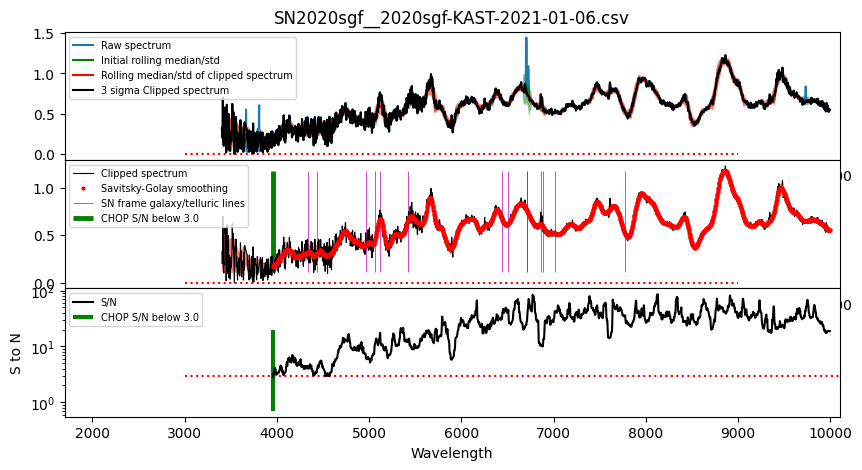

Source data for this figure (header and first rows):
#wls	flux	flux_err
3961	1.6824e-01	6.0063e-02
3964	1.7394e-01	5.1888e-02
3966	1.7909e-01	5.4524e-02
3969	1.8302e-01	5.6811e-02
3971	1.8915e-01	5.3555e-02
3974	1.9146e-01	5.2066e-02
3977	1.9456e-01	4.8072e-02
3979	1.9533e-01	4.7675e-02
3982	1.9869e-01	4.8088e-02
3984	1.9712e-01	5.2061e-02
3987	1.9761e-01	5.2045e-02
3989	1.9834e-01	5.5163e-02
3992	1.9652e-01	5.6420e-02
3994	1.9497e-01	6.2769e-02
3997	1.9668e-01	6.2774e-02
3999	2.0125e-01	6.0399e-02
4002	2.0893e-01	6.3666e-02
4004	2.1158e-01	6.2836e-02
4007	2.1628e-01	6.5559e-02
4010	2.2196e-01	6.8461e-02
4012	2.2429e-01	6.8315e-02
4015	2.2859e-01	6.7233e-02
4017	2.3413e-01	6.9981e-02
4020	2.3713e-01	7.0372e-02
4022	2.4001e-01	7.0877e-02
4025	2.4396e-01	6.7823e-02
4027	2.4857e-01	6.8674e-02
4030	2.5120e-01	6.8403e-02
4032	2.5518e-01	6.6333e-02
4035	2.6151e-01	6.6151e-02
4037	2.6765e-01	6.2546e-02
4040	2.6873e-01	6.3537e-02
4043	2.7365e-01	6.0308e-02
4045	2.7758e-01	6.4554e-02
4048	2.8193e-01	6.7344e-02
4050	2.8256e-01	6.4680e-02
4053	2.8166e-01	7.5586e-02
4055	2.8228e-01	7.4340e-02
4058	2.8515e-01	7.3109e-02
4060	2.8520e-01	8.2902e-02
4063	2.8796e-01	8.3363e-02
4065	2.8830e-01	7.9211e-02
4068	2.9062e-01	9.1374e-02
4070	2.9562e-01	9.3434e-02
4073	2.9988e-01	9.8167e-02
4076	3.0609e-01	9.6832e-02
4078	3.0765e-01	9.5226e-02
4081	3.1317e-01	9.6382e-02
4083	3.1573e-01	9.6346e-02
4086	3.2081e-01	9.7030e-02
4088	3.2591e-01	9.6408e-02
4091	3.2855e-01	9.6616e-02
4093	3.3106e-01	9.5818e-02
4096	3.3399e-01	9.2733e-02
4098	3.3780e-01	9.1370e-02
4101	3.3932e-01	7.9991e-02
4103	3.3962e-01	7.7236e-02
4106	3.3970e-01	7.1858e-02
4109	3.4199e-01	6.6149e-02
4111	3.4070e-01	6.6342e-02
... 2,318 more rows
